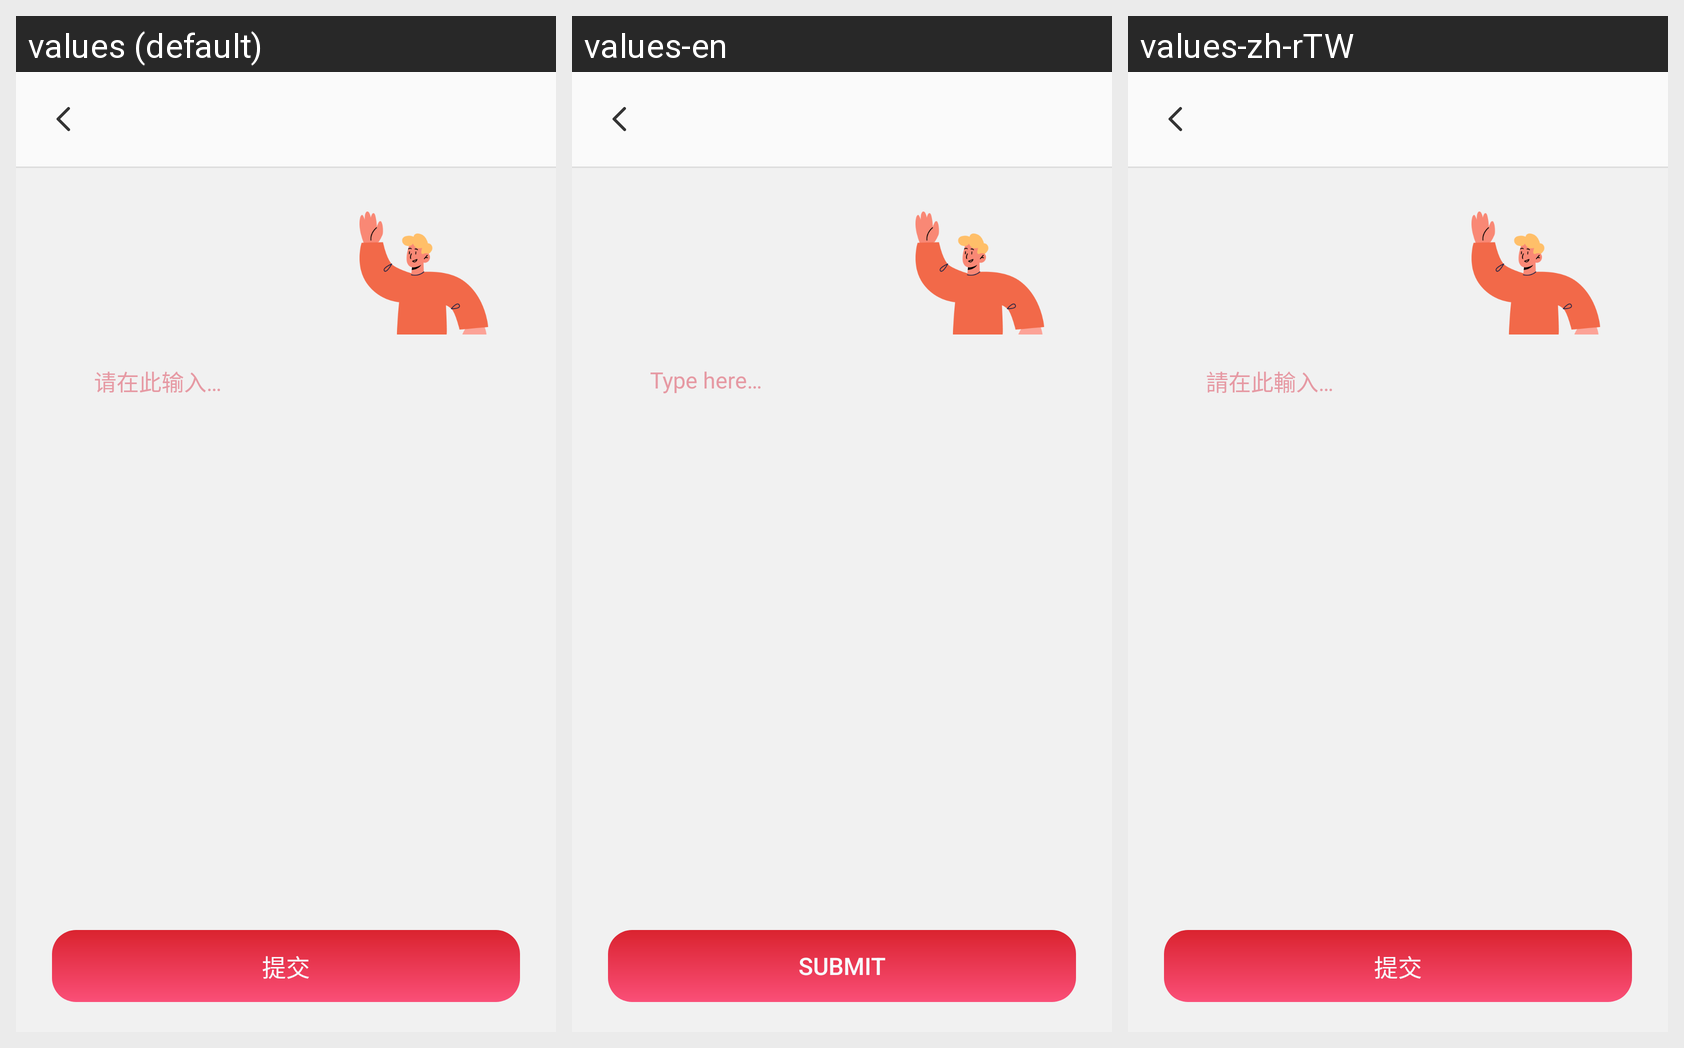

This grid shows one Android layout under several languages. Give, for every string resource on the screen, its name, the default text and each shown locale's text.
Android screen res/layout/feedback_activity.xml rendered under 3 locales, left to right: values (default), values-en, values-zh-rTW. Device: Nexus 5 (rendered at 1080×1920; each locale shown at half size, 540×960, under a caption strip naming it); theme Theme.PdfReader.
Other locales in the repository, not shown: values-ar, values-de, values-es, values-fr, values-ja, values-ko, values-ms, values-pt, values-ru.
Strings drawn on this screen, with the default value and each locale's value (text and hints the layout hard-codes, and strings that could not be matched under every locale, appear in the picture but are not listed):

feedback_input_hint
  values: 请在此输入…
  values-en: Type here…
  values-zh-rTW: 請在此輸入…

submit
  values: 提交
  values-en: submit
  values-zh-rTW: 提交
